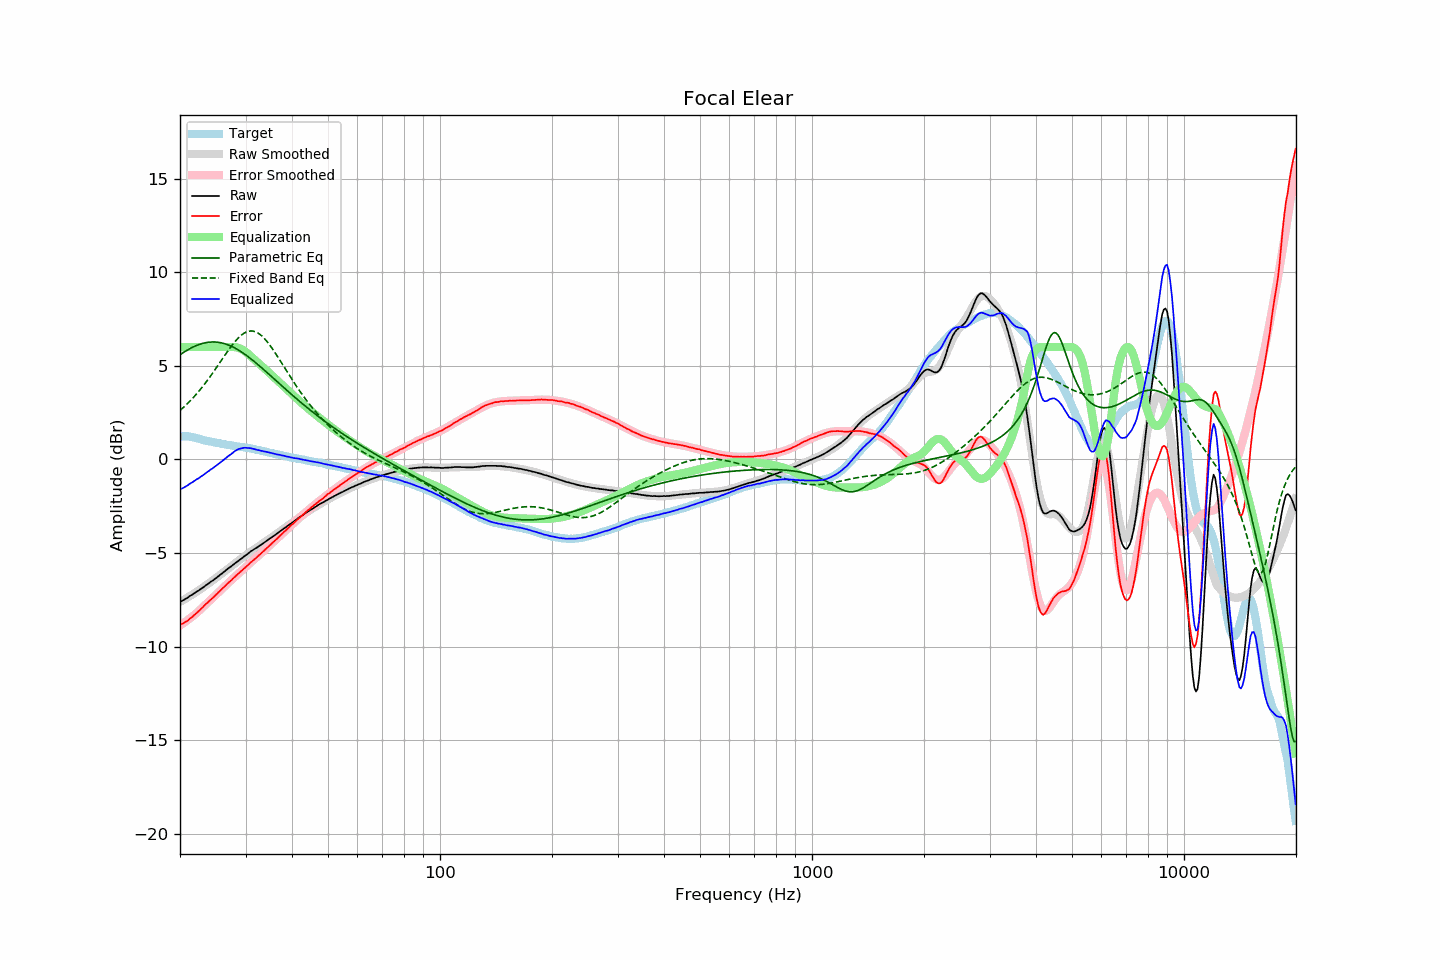

The file beside this chart, header and first rows:
frequency, raw, error, smoothed, error_smoothed, equalization, parametric_eq, fixed_band_eq, equalized_raw, equalized_smoothed, target
20.00, -7.61, -8.84, -7.62, -8.88, 6.00, 5.59, 2.61, -1.61, -1.62, 1.23
20.20, -7.57, -8.80, -7.57, -8.82, 6.00, 5.65, 2.69, -1.57, -1.57, 1.23
20.40, -7.53, -8.76, -7.52, -8.76, 6.00, 5.71, 2.77, -1.53, -1.52, 1.23
20.61, -7.48, -8.71, -7.47, -8.70, 6.00, 5.76, 2.84, -1.48, -1.47, 1.23
20.81, -7.43, -8.66, -7.42, -8.64, 6.00, 5.81, 2.93, -1.43, -1.42, 1.23
21.02, -7.38, -8.61, -7.37, -8.57, 6.00, 5.86, 3.01, -1.38, -1.37, 1.23
21.23, -7.31, -8.52, -7.31, -8.51, 6.00, 5.91, 3.10, -1.31, -1.31, 1.21
21.44, -7.26, -8.46, -7.26, -8.44, 6.00, 5.95, 3.19, -1.26, -1.26, 1.20
21.66, -7.21, -8.39, -7.20, -8.37, 6.00, 6.00, 3.28, -1.21, -1.20, 1.18
21.87, -7.15, -8.31, -7.15, -8.30, 6.00, 6.04, 3.37, -1.15, -1.15, 1.16
22.09, -7.09, -8.24, -7.09, -8.23, 6.00, 6.08, 3.47, -1.09, -1.09, 1.15
22.31, -7.04, -8.16, -7.04, -8.16, 6.00, 6.11, 3.57, -1.04, -1.04, 1.12
22.54, -6.99, -8.09, -6.98, -8.08, 6.00, 6.14, 3.67, -0.99, -0.98, 1.10
22.76, -6.92, -8.00, -6.92, -8.00, 6.00, 6.17, 3.77, -0.92, -0.92, 1.08
22.99, -6.87, -7.92, -6.86, -7.92, 6.00, 6.20, 3.88, -0.87, -0.86, 1.05
23.22, -6.81, -7.83, -6.80, -7.83, 6.00, 6.22, 3.99, -0.81, -0.80, 1.02
23.45, -6.74, -7.73, -6.74, -7.75, 6.00, 6.24, 4.10, -0.74, -0.74, 1.00
23.69, -6.68, -7.67, -6.68, -7.67, 6.00, 6.25, 4.22, -0.68, -0.68, 0.99
23.92, -6.62, -7.58, -6.62, -7.59, 6.00, 6.26, 4.33, -0.62, -0.62, 0.97
24.16, -6.55, -7.50, -6.56, -7.51, 6.00, 6.27, 4.45, -0.55, -0.56, 0.96
24.40, -6.50, -7.43, -6.49, -7.43, 6.00, 6.27, 4.57, -0.50, -0.49, 0.94
24.65, -6.44, -7.35, -6.43, -7.34, 6.00, 6.27, 4.69, -0.44, -0.43, 0.92
24.89, -6.37, -7.26, -6.36, -7.26, 6.00, 6.27, 4.82, -0.37, -0.36, 0.90
25.14, -6.31, -7.19, -6.30, -7.18, 6.00, 6.26, 4.94, -0.31, -0.30, 0.89
25.39, -6.23, -7.10, -6.23, -7.10, 6.00, 6.25, 5.07, -0.23, -0.23, 0.87
25.65, -6.17, -7.02, -6.17, -7.02, 6.00, 6.24, 5.20, -0.17, -0.17, 0.86
25.91, -6.11, -6.93, -6.10, -6.94, 6.00, 6.22, 5.32, -0.11, -0.10, 0.83
26.16, -6.04, -6.85, -6.04, -6.85, 6.00, 6.20, 5.45, -0.04, -0.04, 0.81
26.43, -5.97, -6.77, -5.97, -6.77, 6.00, 6.18, 5.58, 0.03, 0.03, 0.80
26.69, -5.90, -6.68, -5.90, -6.69, 6.00, 6.15, 5.70, 0.10, 0.10, 0.78
26.96, -5.83, -6.60, -5.84, -6.61, 6.00, 6.12, 5.82, 0.17, 0.16, 0.77
27.23, -5.77, -6.53, -5.77, -6.53, 6.00, 6.08, 5.94, 0.23, 0.23, 0.76
27.50, -5.71, -6.46, -5.70, -6.45, 6.00, 6.04, 6.06, 0.29, 0.30, 0.75
27.77, -5.64, -6.36, -5.64, -6.37, 6.00, 6.00, 6.17, 0.36, 0.36, 0.73
28.05, -5.57, -6.28, -5.57, -6.29, 6.00, 5.96, 6.27, 0.43, 0.43, 0.72
28.33, -5.51, -6.20, -5.50, -6.21, 5.99, 5.91, 6.37, 0.49, 0.49, 0.70
28.62, -5.44, -6.12, -5.44, -6.13, 5.97, 5.86, 6.46, 0.53, 0.53, 0.69
28.90, -5.38, -6.05, -5.37, -6.05, 5.94, 5.81, 6.55, 0.57, 0.57, 0.68
29.19, -5.32, -5.97, -5.31, -5.97, 5.90, 5.75, 6.63, 0.59, 0.60, 0.66
29.48, -5.25, -5.90, -5.24, -5.90, 5.85, 5.70, 6.69, 0.61, 0.61, 0.65
29.78, -5.18, -5.82, -5.18, -5.82, 5.80, 5.64, 6.75, 0.62, 0.62, 0.64
30.08, -5.12, -5.75, -5.12, -5.74, 5.74, 5.58, 6.80, 0.62, 0.62, 0.63
30.38, -5.06, -5.67, -5.05, -5.67, 5.67, 5.51, 6.83, 0.61, 0.61, 0.61
30.68, -4.99, -5.59, -4.99, -5.59, 5.59, 5.45, 6.85, 0.60, 0.60, 0.60
30.99, -4.92, -5.50, -4.93, -5.51, 5.51, 5.38, 6.86, 0.60, 0.58, 0.58
31.30, -4.87, -5.44, -4.87, -5.44, 5.44, 5.31, 6.86, 0.57, 0.57, 0.57
31.61, -4.81, -5.36, -4.81, -5.36, 5.36, 5.24, 6.84, 0.56, 0.55, 0.56
31.93, -4.76, -5.29, -4.75, -5.29, 5.29, 5.17, 6.81, 0.53, 0.53, 0.54
32.24, -4.71, -5.21, -4.70, -5.21, 5.21, 5.10, 6.77, 0.50, 0.51, 0.50
32.57, -4.64, -5.13, -4.64, -5.13, 5.13, 5.03, 6.72, 0.49, 0.49, 0.49
32.89, -4.59, -5.07, -4.58, -5.05, 5.05, 4.95, 6.66, 0.47, 0.47, 0.48
33.22, -4.53, -4.98, -4.52, -4.98, 4.98, 4.88, 6.59, 0.45, 0.46, 0.45
33.55, -4.47, -4.90, -4.46, -4.90, 4.90, 4.80, 6.50, 0.43, 0.44, 0.44
33.89, -4.41, -4.82, -4.41, -4.82, 4.82, 4.73, 6.41, 0.42, 0.42, 0.42
34.23, -4.35, -4.74, -4.35, -4.74, 4.74, 4.65, 6.31, 0.40, 0.40, 0.40
34.57, -4.29, -4.66, -4.29, -4.66, 4.66, 4.58, 6.20, 0.38, 0.38, 0.37
34.92, -4.23, -4.58, -4.23, -4.58, 4.58, 4.50, 6.09, 0.36, 0.36, 0.35
35.27, -4.17, -4.51, -4.17, -4.50, 4.50, 4.42, 5.97, 0.34, 0.34, 0.34
35.62, -4.11, -4.42, -4.11, -4.42, 4.42, 4.34, 5.85, 0.32, 0.32, 0.32
35.97, -4.05, -4.34, -4.04, -4.34, 4.34, 4.27, 5.72, 0.30, 0.30, 0.30
... 635 more rows
